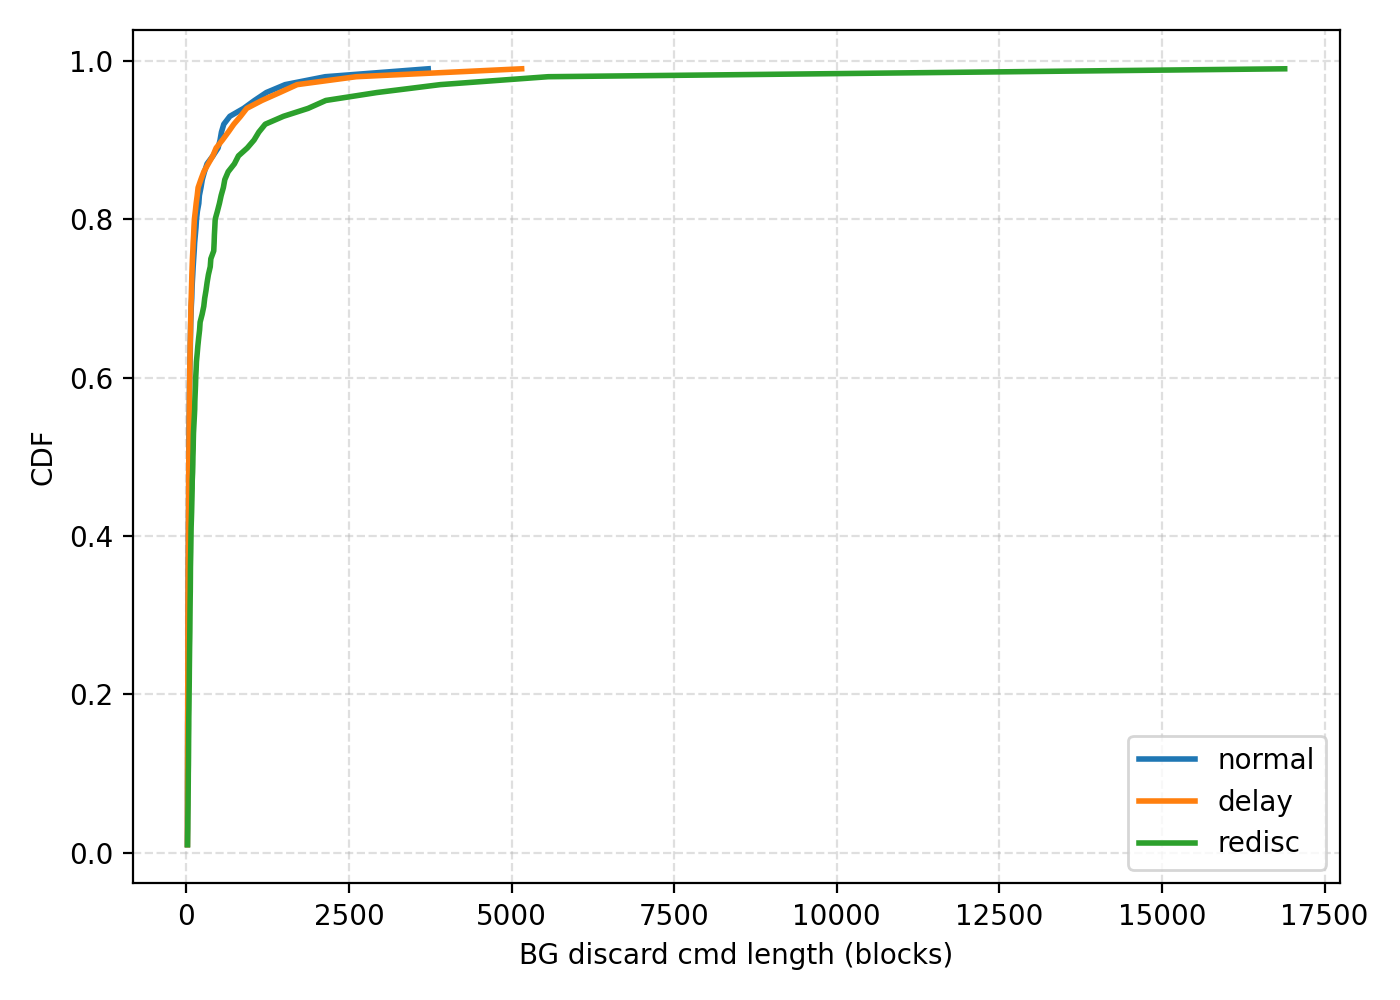

The data file committed next to this chart (first rows):
cdf, normal_avg_len_blocks, delay_avg_len_blocks, redisc_avg_len_blocks
0.01, 16, 16, 17.05
0.02, 16.33, 16, 18.54
0.03, 16.63, 16, 20.89
0.04, 16.67, 16.12, 22
0.05, 17, 16.37, 23.52
0.06, 17, 17, 25.27
0.07, 17, 17, 26.25
0.08, 17.35, 17, 27.69
0.09, 17.67, 17.33, 28.82
0.10, 18.33, 17.67, 29.47
0.11, 18.67, 17.67, 31.45
0.12, 19, 18.28, 32.56
0.13, 19.07, 18.56, 33.47
0.14, 19.67, 19, 34.13
0.15, 19.67, 19.33, 35.37
0.16, 19.71, 19.33, 36.72
0.17, 20.67, 19.91, 37.16
0.18, 21.11, 20.54, 39.01
0.19, 21.33, 20.67, 40.49
0.20, 21.67, 20.8, 41.8
0.21, 22.33, 21.46, 43.24
0.22, 22.39, 21.67, 44.48
0.23, 22.9, 22.33, 45.41
0.24, 23.53, 22.67, 46.81
0.25, 23.67, 23.33, 48.17
0.26, 23.8, 23.33, 49.49
0.27, 24.54, 23.67, 51.65
0.28, 24.67, 24.32, 53.31
0.29, 25, 24.33, 54.35
0.30, 25.33, 24.7, 55.43
0.31, 25.67, 25.43, 56.69
0.32, 26.27, 25.67, 58.15
0.33, 26.85, 26.15, 60
0.34, 27.33, 27, 60.99
0.35, 28.05, 27.55, 61.95
0.36, 28.33, 27.67, 62.64
0.37, 29.67, 28.61, 64.85
0.38, 30.31, 30, 67.29
0.39, 30.97, 30.67, 69.04
0.40, 31, 31, 70.93
0.41, 31.8, 31.73, 72.64
0.42, 32.67, 32.26, 76.49
0.43, 34.07, 33.17, 80.29
0.44, 34.53, 33.36, 83.17
0.45, 35.35, 34, 86.08
0.46, 35.67, 35, 88.82
0.47, 35.87, 35, 89.99
0.48, 36.33, 36.12, 95.59
0.49, 36.96, 36.79, 98.89
0.50, 38.5, 37.5, 100.8
0.51, 38.86, 39.05, 104.5
0.52, 39.67, 40.96, 106.3
0.53, 40.86, 42.07, 109.3
0.54, 42.09, 43.09, 115.6
0.55, 43.33, 43.67, 121.9
0.56, 46.33, 45.61, 128
0.57, 47, 46.28, 130.2
0.58, 47.59, 48.02, 135
0.59, 49.44, 49.19, 140.1
0.60, 51.53, 51.2, 143.5
... 39 more rows
